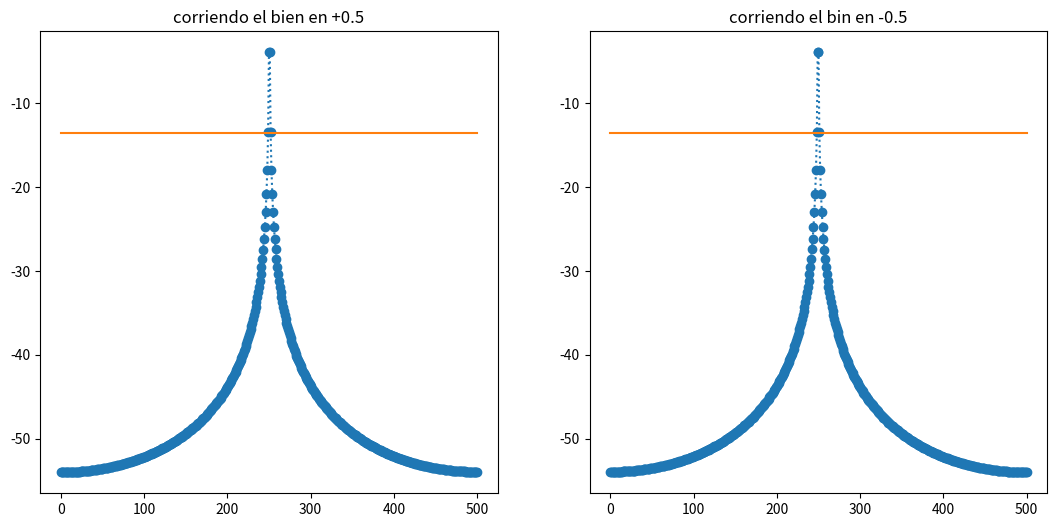
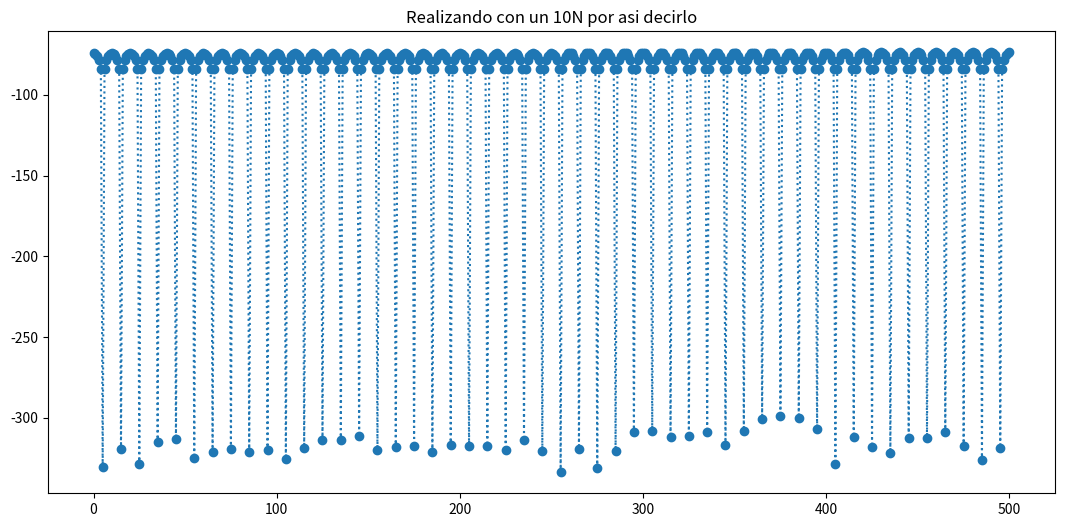

Python code for these plots, in order:
# %% MODULOS + FUNCIONES
import numpy as np
import matplotlib.pyplot as plt
import scipy.signal as sig
import sympy as sp
from scipy.fft import fft, fftshift

from numpy import random

fs = 1000
N = 1000
def mi_funcion_sen(vmax = 1, dc = 0, ff = 1, ph = 0, nn = N, fss = fs):
    t = nn/fss
    #tt = np.arange(0,t,1/fss)
    tt = np.linspace(0, t, nn, endpoint=False)
    xx = vmax*np.sin(2*np.pi*ff*tt + ph) + dc

    return tt, xx

def cuantizar(Sr, Vf, B):
    q = Vf/(2**(B-1))
    Srq = Sr*1/q
    Sq = np.round(Srq)*q
    
    return Sq, q
#%%
#1. ver el desparrameo espectral

# %%

Vmax = np.sqrt(2)
binf = N/4
shift = 1/2
freq = N/4 + shift
freq1 = N/4 - shift


tt, x0 = mi_funcion_sen(vmax = Vmax, ff = freq)
_ , x1 = mi_funcion_sen(vmax = Vmax, ff = freq1)

xx = np.append(x0, np.zeros(9*N))
# fft
ff = np.arange(0,N)
bfrec = ff<=fs/2

fft_x0 = np.fft.fft(x0)/N
fft_x1 = np.fft.fft(x1)/N


fft_xx = np.fft.fft(xx)/(10*N)
ffx = np.arange(0, 10*N)
bfrecx = ffx<=fs/2
# %%
plt.figure(figsize=(13,6))

plt.subplot(1,2,1)
plt.title(f'corriendo el bien en +{shift}')
plt.plot(ff[bfrec], 10*np.log10(2*np.abs(fft_x0[bfrec])**2), ':o')
plt.plot(ff[bfrec], (np.zeros(N) - 13.5)[bfrec])

plt.subplot(1,2,2)
plt.title(f'corriendo el bin en -{shift}')
plt.plot(ff[bfrec], 10*np.log10(2*np.abs(fft_x1[bfrec])**2), ':o')
plt.plot(ff[bfrec], (np.zeros(N) - 13.5)[bfrec])


plt.figure(2, figsize=(13, 6))
plt.title('Realizando con un 10N por asi decirlo')

plt.plot(ffx[bfrecx], 10*np.log10(2*np.abs(fft_xx[bfrecx])**2), ':o')


plt.show()
